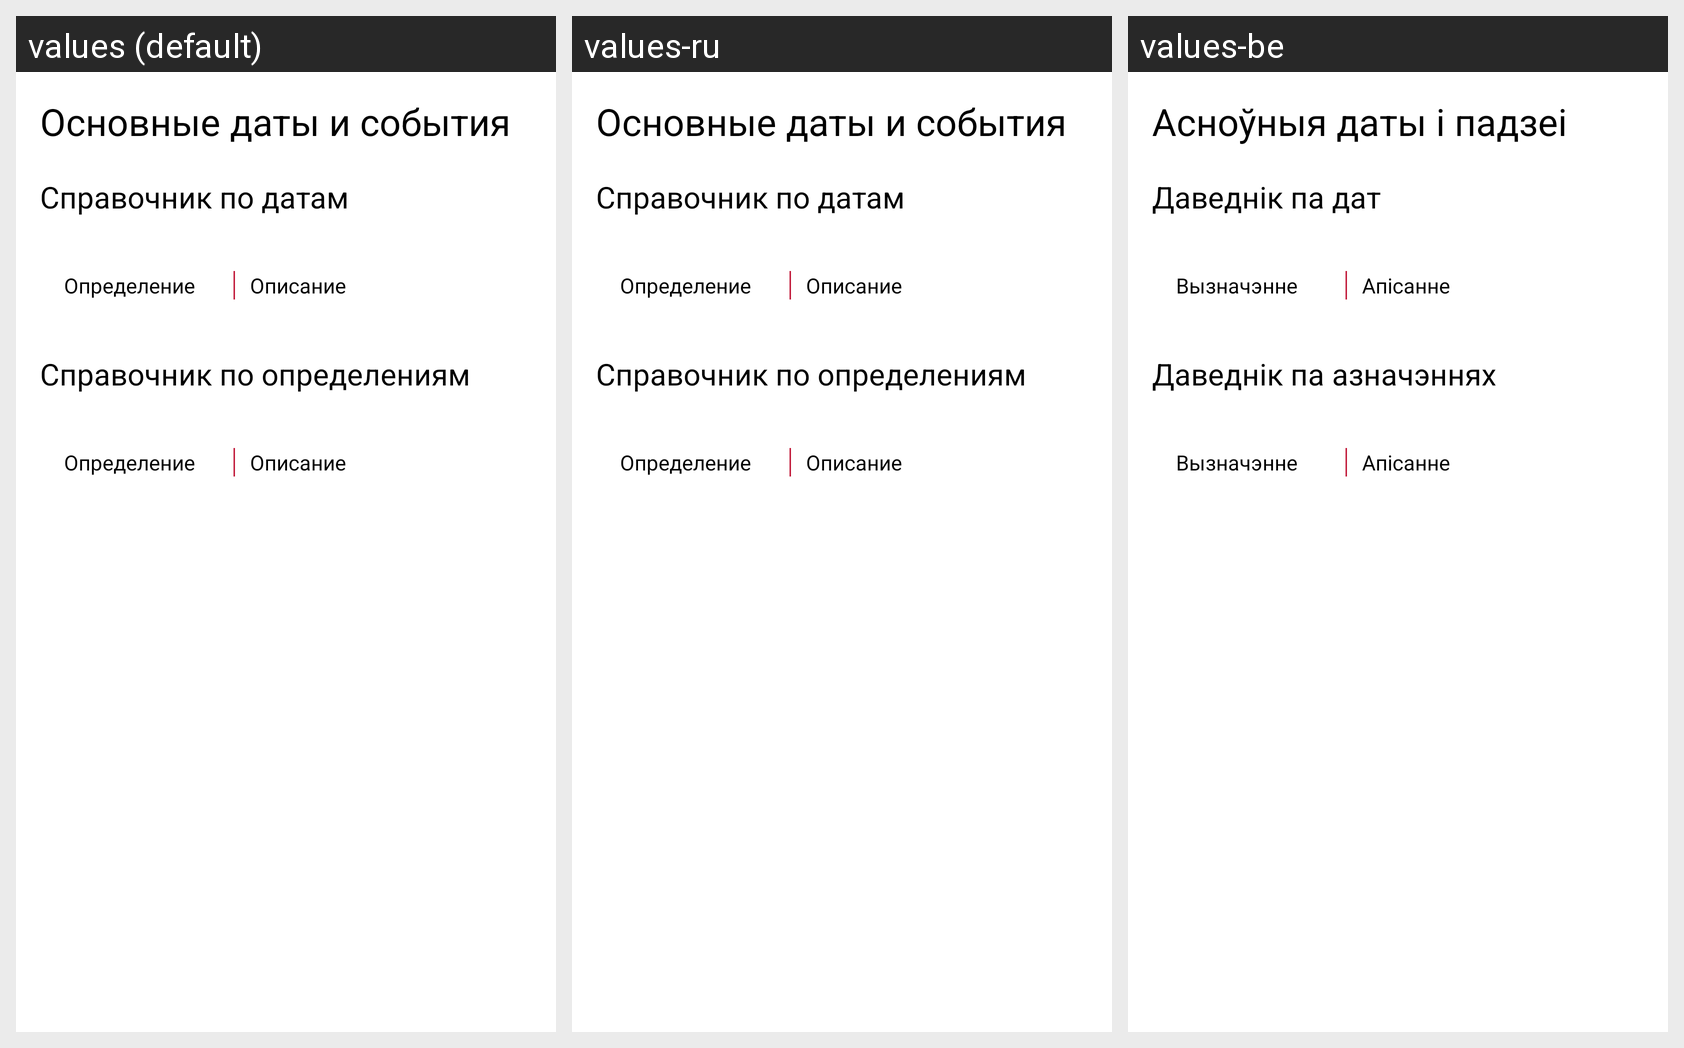

For this localized Android screen grid, give each drawn string resource with its value in every locale shown.
Android screen res/layout/fragment_events.xml rendered under 3 locales, left to right: values (default), values-ru, values-be. Device: Nexus 5 (rendered at 1080×1920; each locale shown at half size, 540×960, under a caption strip naming it); theme Theme.App.Starting.
Strings drawn on this screen, with the default value and each locale's value (text and hints the layout hard-codes, and strings that could not be matched under every locale, appear in the picture but are not listed):

gen_events
  values: Основные даты и события
  values-ru: Основные даты и события
  values-be: Асноўныя даты і падзеі

header_data
  values: Справочник по датам
  values-ru: Справочник по датам
  values-be: Даведнік па дат

header_definitions
  values: Справочник по определениям
  values-ru: Справочник по определениям
  values-be: Даведнік па азначэннях

definition
  values: Определение
  values-ru: Определение
  values-be: Вызначэнне

description
  values: Описание
  values-ru: Описание
  values-be: Апісанне
